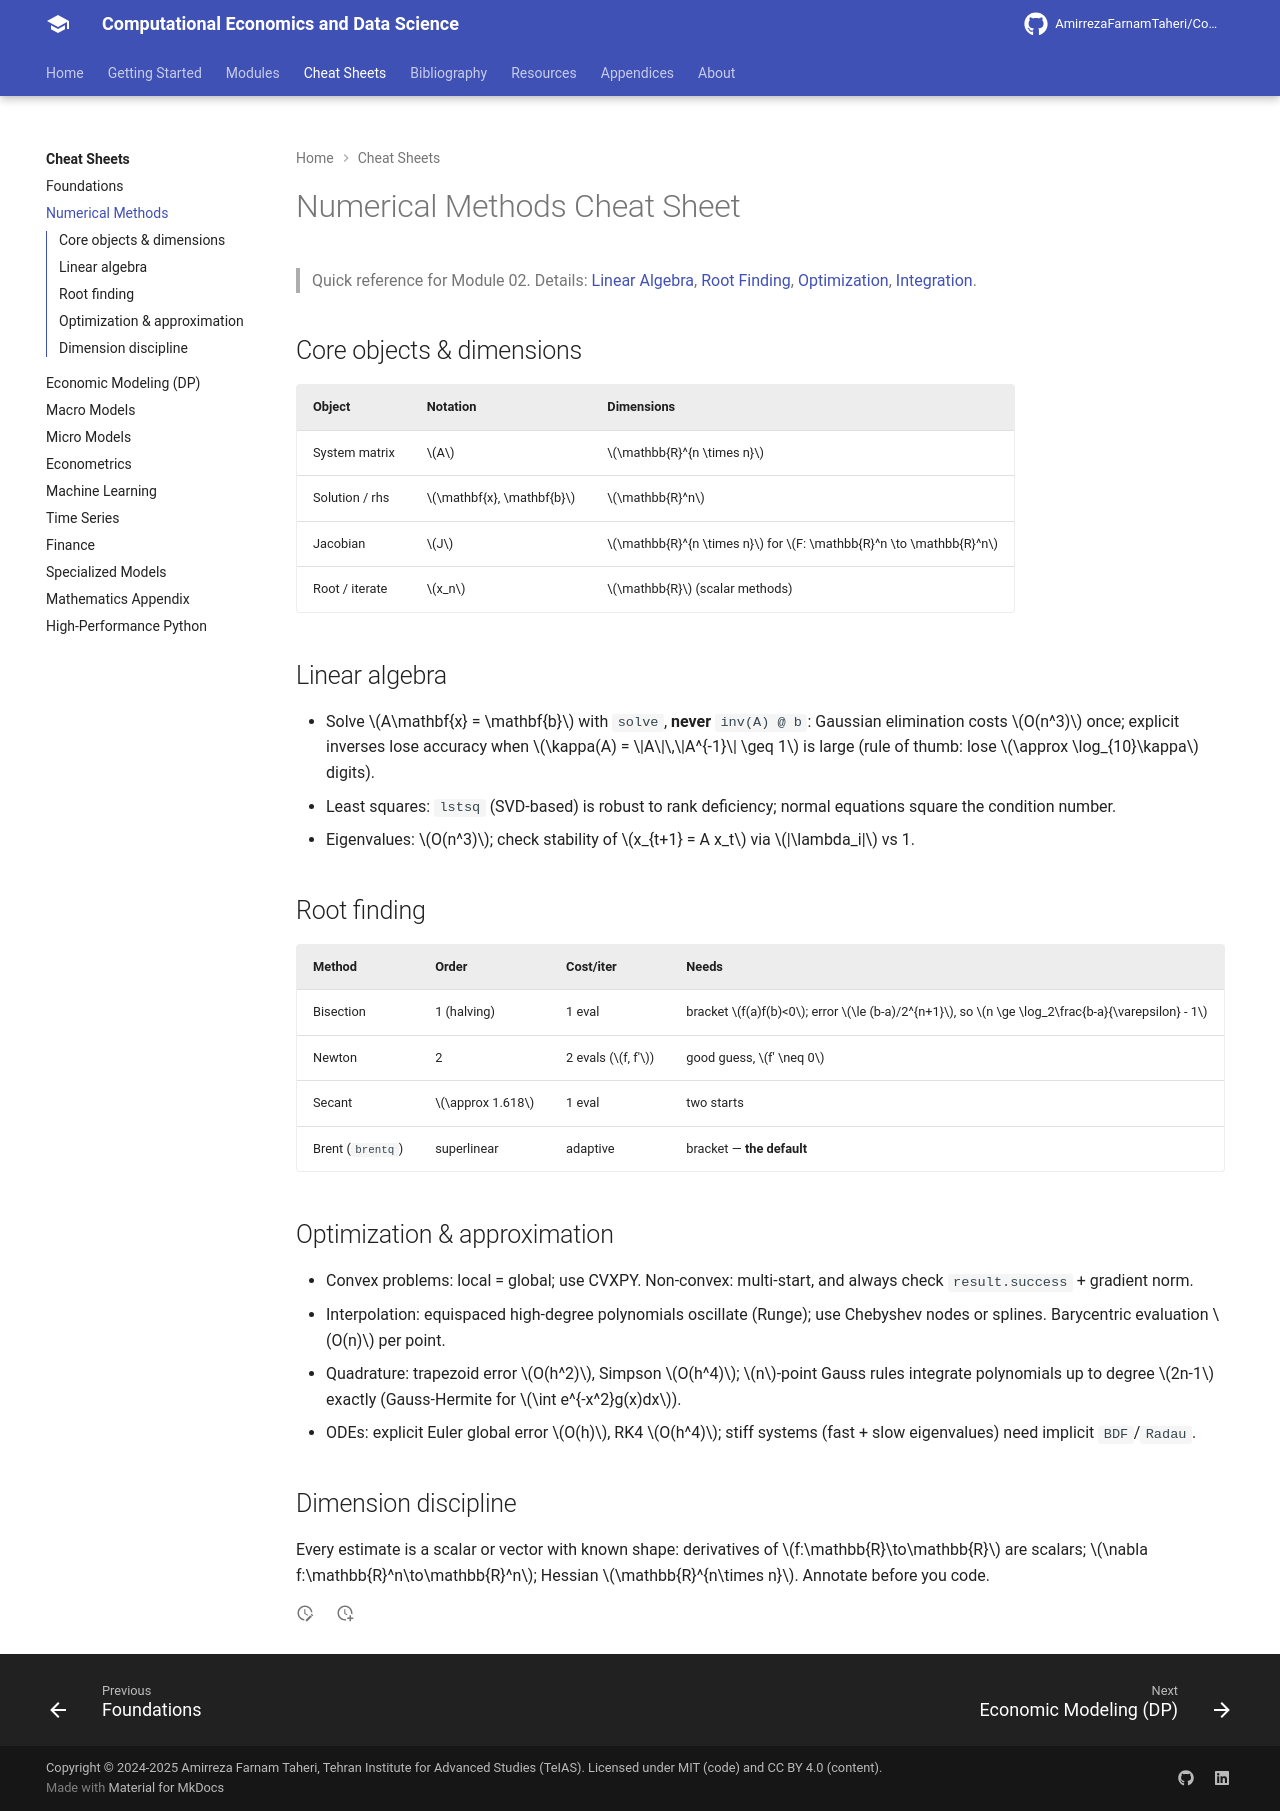

repository: AmirrezaFarnamTaheri/Computational-Economics-and-Data-Science · page: cheatsheets/02-numerical-methods/index.html · generator: mkdocs

# Numerical Methods Cheat Sheet

> Quick reference for Module 02. Details: [Linear Algebra](../modules/02-numerical-methods/01-linear-algebra.md), [Root Finding](../modules/02-numerical-methods/04-root-finding.md), [Optimization](../modules/02-numerical-methods/05-optimization.md), [Integration](../modules/02-numerical-methods/07-integration.md).

## Core objects & dimensions

| Object | Notation | Dimensions |
|---|---|---|
| System matrix | $A$ | $\mathbb{R}^{n \times n}$ |
| Solution / rhs | $\mathbf{x}, \mathbf{b}$ | $\mathbb{R}^n$ |
| Jacobian | $J$ | $\mathbb{R}^{n \times n}$ for $F: \mathbb{R}^n \to \mathbb{R}^n$ |
| Root / iterate | $x_n$ | $\mathbb{R}$ (scalar methods) |

## Linear algebra

- Solve $A\mathbf{x} = \mathbf{b}$ with `solve`, **never** `inv(A) @ b`: Gaussian elimination costs $O(n^3)$ once; explicit inverses lose accuracy when $\kappa(A) = \|A\|\,\|A^{-1}\| \geq 1$ is large (rule of thumb: lose $\approx \log_{10}\kappa$ digits).
- Least squares: `lstsq` (SVD-based) is robust to rank deficiency; normal equations square the condition number.
- Eigenvalues: $O(n^3)$; check stability of $x_{t+1} = A x_t$ via $|\lambda_i|$ vs 1.

## Root finding

| Method | Order | Cost/iter | Needs |
|---|---|---|---|
| Bisection | 1 (halving) | 1 eval | bracket $f(a)f(b)<0$; error $\le (b-a)/2^{n+1}$, so $n \ge \log_2\frac{b-a}{\varepsilon} - 1$ |
| Newton | 2 | 2 evals ($f, f'$) | good guess, $f' \neq 0$ |
| Secant | $\approx 1.618$ | 1 eval | two starts |
| Brent (`brentq`) | superlinear | adaptive | bracket — **the default** |

## Optimization & approximation

- Convex problems: local = global; use CVXPY. Non-convex: multi-start, and always check `result.success` + gradient norm.
- Interpolation: equispaced high-degree polynomials oscillate (Runge); use Chebyshev nodes or splines. Barycentric evaluation $O(n)$ per point.
- Quadrature: trapezoid error $O(h^2)$, Simpson $O(h^4)$; $n$-point Gauss rules integrate polynomials up to degree $2n-1$ exactly (Gauss-Hermite for $\int e^{-x^2}g(x)dx$).
- ODEs: explicit Euler global error $O(h)$, RK4 $O(h^4)$; stiff systems (fast + slow eigenvalues) need implicit `BDF`/`Radau`.

## Dimension discipline

Every estimate is a scalar or vector with known shape: derivatives of $f:\mathbb{R}\to\mathbb{R}$ are scalars; $\nabla f:\mathbb{R}^n\to\mathbb{R}^n$; Hessian $\mathbb{R}^{n\times n}$. Annotate before you code.
